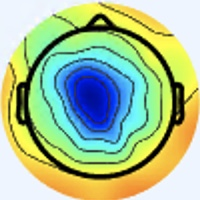

The file beside this chart, header and first rows:
[238 245 255], [238 245 255], [238 245 255], [238 245 255], [238 245 255], [238 245 255], [238 245 255], [238 245 255], [238 245 255], [238 245 255], [238 245 255], [238 245 255], [238 245 255], [238 245 255], [238 245 255], [238 245 255], [238 245 255], [238 245 255], [238 245 255], [238 245 255], [238 245 255], [238 245 255], [238 245 255], [238 245 255]
[238 245 255], [238 245 255], [238 245 255], [238 245 255], [238 245 255], [238 245 255], [238 245 255], [238 245 255], [238 245 255], [238 245 255], [238 245 255], [238 245 255], [238 245 255], [238 245 255], [238 245 255], [238 245 255], [238 245 255], [238 245 255], [238 245 255], [238 245 255], [238 245 255], [238 245 255], [238 245 255], [238 245 255]
[238 245 255], [238 245 255], [238 245 255], [238 245 255], [238 245 255], [238 245 255], [238 245 255], [238 245 255], [238 245 255], [238 245 255], [238 245 255], [238 245 255], [238 245 255], [238 245 255], [238 245 255], [238 245 255], [238 245 255], [238 245 255], [238 245 255], [238 245 255], [238 245 255], [238 245 255], [238 245 253], [238 245 253]
[238 245 255], [238 245 255], [238 245 255], [238 245 255], [238 245 255], [238 245 255], [238 245 255], [238 245 255], [238 245 255], [238 245 255], [238 245 255], [238 245 255], [238 245 255], [238 245 255], [238 245 255], [238 245 255], [238 245 255], [238 245 255], [238 245 255], [238 245 255], [238 245 255], [238 245 255], [239 246 254], [239 246 254]
[238 245 255], [238 245 255], [238 245 255], [238 245 255], [238 245 255], [238 245 255], [238 245 255], [238 245 255], [238 245 255], [238 245 255], [238 245 255], [238 245 255], [238 245 255], [238 245 255], [238 245 255], [238 245 255], [238 245 255], [238 245 255], [238 245 255], [238 245 255], [238 245 253], [238 245 253], [239 246 254], [239 246 254]
[238 245 255], [238 245 255], [238 245 255], [238 245 255], [238 245 255], [238 245 255], [238 245 255], [238 245 255], [238 245 255], [238 245 255], [238 245 255], [238 245 255], [238 245 255], [238 245 255], [238 245 255], [238 245 255], [238 245 255], [238 245 255], [238 245 255], [238 245 255], [238 245 253], [239 246 254], [239 246 254], [239 246 254]
[238 245 255], [238 245 255], [238 245 255], [238 245 255], [238 245 255], [238 245 255], [238 245 255], [238 245 255], [238 245 255], [238 245 255], [238 245 255], [238 245 255], [238 245 255], [238 245 255], [238 245 255], [238 245 255], [238 245 255], [238 245 255], [238 245 255], [238 245 255], [238 245 253], [239 246 254], [239 246 254], [239 246 254]
[238 245 255], [238 245 255], [238 245 255], [238 245 255], [238 245 255], [238 245 255], [238 245 255], [238 245 255], [238 245 255], [238 245 255], [238 245 255], [238 245 255], [238 245 255], [238 245 255], [238 245 255], [238 245 255], [238 245 255], [238 245 255], [238 245 255], [238 245 255], [239 246 254], [239 246 254], [239 246 254], [239 246 254]
[238 245 255], [238 245 255], [238 245 255], [238 245 255], [238 245 255], [238 245 255], [238 245 255], [238 245 255], [238 245 255], [238 245 255], [238 245 255], [238 245 255], [238 245 255], [238 245 255], [238 245 255], [238 245 255], [238 245 255], [238 245 255], [238 245 255], [238 245 255], [239 246 254], [239 246 254], [239 246 254], [239 246 254]
[238 245 255], [238 245 255], [238 245 255], [238 245 255], [238 245 255], [238 245 255], [238 245 255], [238 245 255], [238 245 255], [238 245 255], [238 245 255], [238 245 255], [238 245 255], [238 245 255], [238 245 255], [238 245 255], [238 245 255], [238 245 255], [238 245 255], [238 245 255], [239 246 254], [239 246 254], [239 246 254], [239 246 254]
[238 245 255], [238 245 255], [238 245 255], [238 245 255], [238 245 255], [238 245 255], [238 245 255], [238 245 255], [238 245 255], [238 245 255], [238 245 255], [238 245 255], [238 245 255], [238 245 255], [238 245 255], [238 245 255], [238 245 255], [238 245 255], [238 245 255], [238 245 255], [239 246 254], [239 246 254], [239 246 254], [239 246 254]
[238 245 255], [238 245 255], [238 245 255], [238 245 255], [238 245 255], [238 245 255], [238 245 255], [238 245 255], [238 245 255], [238 245 255], [238 245 255], [238 245 255], [238 245 255], [238 245 255], [238 245 255], [238 245 255], [238 245 255], [238 245 255], [238 245 255], [238 245 255], [238 245 253], [239 246 254], [239 246 254], [239 246 254]
[238 245 255], [238 245 255], [238 245 255], [238 245 255], [238 245 255], [238 245 255], [238 245 255], [238 245 255], [238 245 255], [238 245 255], [238 245 255], [238 245 255], [238 245 255], [238 245 255], [238 245 255], [238 245 255], [238 245 255], [238 245 255], [238 245 255], [238 245 255], [238 245 255], [239 246 255], [239 246 254], [239 246 254]
[238 245 255], [238 245 255], [238 245 255], [238 245 255], [238 245 255], [238 245 255], [238 245 255], [238 245 255], [238 245 255], [238 245 255], [238 245 255], [238 245 255], [238 245 255], [238 245 255], [238 245 255], [238 245 255], [238 245 255], [238 245 255], [238 245 255], [238 245 255], [238 245 255], [238 245 255], [239 246 254], [239 246 254]
[238 245 255], [238 245 255], [238 245 255], [238 245 255], [238 245 255], [238 245 255], [238 245 255], [238 245 255], [238 245 255], [238 245 255], [238 245 255], [238 245 255], [238 245 255], [238 245 255], [238 245 255], [238 245 255], [238 245 255], [238 245 255], [238 245 255], [238 245 255], [238 245 255], [238 245 255], [239 246 255], [239 246 255]
[238 245 255], [238 245 255], [238 245 255], [238 245 255], [238 245 255], [238 245 255], [238 245 255], [238 245 255], [238 245 255], [238 245 255], [238 245 255], [238 245 255], [238 245 255], [238 245 255], [238 245 255], [238 245 255], [238 244 255], [238 245 255], [238 245 255], [238 245 255], [238 245 253], [238 245 253], [239 246 254], [238 247 254]
[238 245 253], [238 245 253], [238 245 253], [238 245 253], [238 245 255], [238 245 255], [238 245 255], [238 245 255], [238 245 255], [238 245 255], [238 245 255], [238 245 255], [238 245 255], [238 245 255], [238 245 255], [238 244 255], [240 243 255], [240 244 255], [238 245 255], [238 245 253], [237 246 251], [237 247 249], [237 246 251], [236 247 251]
[238 245 253], [238 245 253], [238 245 253], [238 245 253], [238 245 255], [238 245 255], [238 245 255], [238 245 255], [238 245 255], [238 245 255], [238 245 255], [238 245 255], [238 245 255], [238 245 255], [238 245 255], [238 244 255], [240 243 255], [240 243 255], [238 245 255], [238 245 253], [237 247 249], [237 247 249], [236 247 251], [236 247 251]
[238 245 253], [238 245 253], [238 245 253], [238 245 253], [238 245 255], [238 245 255], [238 245 255], [238 245 255], [238 245 255], [238 245 255], [238 245 255], [238 245 255], [238 245 255], [238 245 255], [238 245 255], [238 245 255], [238 244 255], [238 244 255], [238 245 255], [238 245 253], [237 246 253], [237 246 251], [237 246 253], [237 246 255]
[238 245 253], [238 245 253], [238 245 253], [238 245 253], [238 245 255], [238 245 255], [238 245 255], [238 245 255], [238 245 255], [238 245 255], [238 245 255], [238 245 255], [238 245 255], [238 245 255], [238 245 255], [238 245 255], [238 245 255], [238 245 255], [238 245 255], [238 245 255], [237 246 255], [237 246 255], [237 246 255], [237 245 255]
[238 245 253], [238 245 253], [238 245 253], [238 245 253], [238 245 255], [238 245 255], [238 245 255], [238 245 255], [238 245 255], [238 245 255], [238 245 255], [238 245 255], [238 245 255], [238 245 255], [238 245 255], [238 245 255], [237 246 255], [237 246 255], [237 246 255], [237 246 255], [238 244 255], [238 244 255], [238 244 255], [238 244 255]
[238 245 253], [238 245 253], [238 245 253], [238 245 253], [238 245 255], [238 245 255], [238 245 255], [238 245 255], [238 245 255], [238 245 255], [238 245 255], [238 245 255], [238 245 255], [238 245 255], [238 245 255], [238 245 255], [237 246 253], [237 246 253], [237 246 255], [237 245 255], [238 244 255], [238 244 255], [237 243 255], [237 243 255]
[238 245 253], [238 245 253], [238 245 253], [238 245 253], [238 245 255], [238 245 255], [238 245 255], [238 245 255], [238 245 255], [238 245 255], [238 245 255], [238 245 255], [238 245 255], [238 245 255], [238 245 255], [238 245 255], [237 246 253], [237 246 253], [237 246 255], [237 245 255], [237 245 255], [236 244 255], [236 244 255], [235 243 254]
[238 245 253], [238 245 253], [238 245 253], [238 245 253], [238 245 255], [238 245 255], [238 245 255], [238 245 255], [238 245 255], [238 245 255], [238 245 255], [238 245 255], [238 245 255], [238 245 255], [238 245 255], [238 245 253], [238 245 253], [237 246 253], [237 246 255], [237 245 255], [237 245 255], [236 244 255], [235 244 253], [235 244 253]
[238 245 253], [238 245 253], [238 245 253], [238 245 253], [238 245 255], [238 245 255], [238 245 255], [238 245 255], [239 246 255], [239 246 255], [238 245 255], [238 245 255], [238 245 255], [238 245 255], [238 245 255], [238 245 253], [238 245 253], [238 245 253], [238 245 255], [238 244 255], [237 245 255], [236 245 254], [235 246 252], [235 246 250]
[238 245 253], [238 245 253], [238 245 253], [238 245 253], [238 245 255], [238 245 255], [238 245 255], [238 245 255], [238 245 255], [238 245 255], [238 245 255], [238 245 255], [238 245 255], [238 245 255], [238 245 255], [238 245 255], [240 244 253], [240 244 253], [238 245 255], [238 244 255], [237 246 255], [236 245 252], [235 246 248], [235 246 248]
[237 246 253], [237 246 253], [237 246 253], [237 246 253], [238 245 253], [238 245 253], [238 245 255], [237 244 254], [237 244 254], [237 244 254], [237 244 254], [237 244 254], [237 244 254], [238 245 255], [238 245 255], [238 245 255], [240 244 253], [240 244 253], [238 245 255], [238 244 255], [237 246 255], [236 245 250], [235 247 247], [235 247 247]
[237 246 253], [237 246 253], [237 246 253], [237 246 253], [238 245 253], [238 245 253], [237 244 254], [237 244 254], [237 244 254], [237 244 254], [237 244 254], [237 244 254], [237 244 254], [237 244 254], [238 245 255], [238 245 255], [238 245 253], [238 245 253], [238 244 255], [238 245 255], [237 246 255], [236 245 250], [236 246 247], [236 246 247]
[237 246 253], [237 246 253], [237 246 253], [237 246 253], [237 246 253], [237 246 253], [237 244 254], [237 244 254], [238 245 255], [237 244 254], [237 244 254], [237 244 254], [237 244 254], [237 244 254], [237 244 254], [237 244 254], [237 244 252], [237 244 252], [237 243 255], [237 244 254], [237 244 254], [238 245 251], [238 246 249], [238 246 248]
[237 246 253], [237 246 253], [237 246 253], [237 246 253], [237 246 253], [236 245 252], [237 244 254], [237 244 254], [238 245 255], [238 245 255], [237 244 254], [237 244 254], [237 244 254], [237 244 254], [237 244 254], [237 244 254], [236 245 252], [236 245 254], [236 244 255], [237 243 255], [237 244 254], [240 244 253], [240 245 249], [240 245 249]
[237 246 253], [237 246 253], [237 246 253], [237 246 253], [237 246 253], [236 245 252], [237 244 254], [237 244 254], [237 244 254], [237 244 254], [237 244 254], [237 244 254], [237 244 254], [237 244 254], [237 244 254], [236 245 254], [235 246 252], [235 245 254], [236 244 255], [237 243 255], [239 243 254], [241 244 253], [241 244 251], [241 244 251]
[237 246 253], [237 246 253], [237 246 253], [237 246 253], [237 246 253], [236 245 252], [237 244 254], [237 244 254], [236 243 253], [236 243 253], [236 243 253], [236 243 253], [236 243 253], [237 244 254], [237 244 254], [236 245 254], [235 245 254], [235 245 254], [236 244 255], [237 243 255], [240 242 254], [243 243 253], [241 244 253], [241 244 253]
[237 246 253], [237 246 253], [237 246 253], [237 246 253], [237 244 254], [237 244 254], [237 244 254], [237 244 254], [237 244 254], [237 244 254], [237 244 254], [237 244 254], [237 244 254], [237 244 254], [237 244 254], [237 244 254], [236 244 255], [234 242 253], [237 246 255], [239 243 252], [244 244 254], [244 244 254], [243 246 255], [240 244 255]
[237 246 253], [237 246 253], [237 246 253], [237 246 253], [238 245 255], [237 244 254], [237 244 254], [237 244 254], [237 244 254], [237 244 254], [237 244 254], [237 244 254], [237 244 254], [237 244 254], [237 244 254], [237 244 254], [237 245 255], [236 244 255], [240 247 255], [241 246 252], [248 248 255], [247 247 255], [244 248 255], [239 246 254]
[237 246 253], [237 246 253], [237 246 253], [237 246 253], [238 245 255], [238 245 255], [238 245 255], [238 245 255], [239 243 254], [239 243 254], [239 243 254], [239 243 254], [237 244 254], [237 244 254], [237 244 254], [237 244 254], [237 244 254], [237 244 254], [240 247 255], [243 248 254], [251 252 255], [249 250 254], [245 250 254], [240 247 253]
[237 246 253], [237 246 253], [237 246 253], [237 246 253], [238 245 255], [238 245 255], [238 245 255], [238 245 255], [239 243 254], [239 243 254], [239 243 254], [239 243 254], [237 244 254], [237 244 254], [237 244 254], [237 244 254], [236 243 251], [237 244 252], [239 246 252], [241 249 252], [250 254 255], [247 251 254], [243 251 253], [239 247 250]
[237 246 253], [237 246 253], [238 245 253], [238 245 253], [238 245 255], [238 245 255], [238 245 255], [238 245 255], [240 244 255], [240 244 255], [240 244 255], [239 243 254], [239 243 254], [239 243 254], [239 243 254], [239 243 252], [238 243 249], [237 245 248], [238 245 251], [240 248 251], [247 252 255], [245 250 253], [244 252 254], [235 245 244]
[237 246 253], [237 246 253], [238 245 253], [238 245 253], [238 245 255], [238 245 255], [238 245 255], [238 245 255], [240 244 255], [240 244 255], [240 244 255], [240 244 255], [239 243 254], [238 242 253], [239 243 254], [239 243 252], [239 244 248], [239 244 247], [238 245 251], [238 247 252], [242 249 255], [242 250 252], [244 254 253], [230 241 237]
[238 245 253], [238 245 253], [238 245 253], [238 245 253], [238 245 255], [238 245 255], [238 245 255], [238 245 255], [240 244 255], [241 245 255], [241 245 255], [240 244 255], [239 243 252], [238 242 251], [239 243 252], [239 244 250], [240 244 247], [239 244 247], [239 246 252], [238 247 255], [237 246 255], [240 249 254], [243 255 253], [223 236 227]
[238 245 253], [238 245 253], [238 245 253], [238 245 253], [238 245 255], [238 245 255], [238 245 255], [238 245 255], [241 245 255], [241 245 255], [241 245 255], [240 244 255], [238 242 251], [238 242 251], [238 242 251], [239 244 250], [239 242 247], [238 243 247], [238 245 253], [237 246 255], [235 244 253], [237 249 247], [240 255 234], [216 235 203]
[238 245 253], [238 245 253], [238 245 253], [238 245 253], [238 245 255], [238 245 255], [238 245 255], [238 245 255], [238 245 255], [239 246 255], [239 246 254], [239 246 254], [241 245 254], [241 245 254], [241 246 252], [241 246 252], [239 242 251], [240 244 253], [236 243 251], [234 243 250], [230 241 247], [225 242 224], [226 255 191], [206 237 161]
[238 245 253], [238 245 253], [238 245 253], [238 245 253], [238 245 255], [238 245 255], [238 245 255], [238 245 255], [237 244 254], [237 244 254], [238 245 253], [239 246 254], [242 246 255], [242 247 253], [241 246 252], [240 245 251], [240 242 254], [239 243 252], [236 244 247], [235 246 242], [224 241 225], [216 239 193], [217 252 158], [201 238 133]
[237 246 253], [237 246 253], [237 246 253], [237 246 253], [237 246 255], [237 246 255], [237 246 255], [237 246 255], [238 245 255], [238 245 255], [239 246 254], [240 247 255], [244 249 255], [244 249 255], [243 248 254], [241 246 252], [241 243 255], [239 243 252], [239 248 247], [237 251 228], [221 244 190], [203 237 151], [202 245 129], [188 231 116]
[237 246 253], [237 246 253], [237 246 253], [237 246 253], [237 246 255], [237 246 255], [237 246 255], [237 246 255], [239 246 255], [238 245 255], [239 246 254], [241 248 255], [246 251 255], [246 251 255], [244 249 253], [242 247 253], [241 243 255], [238 243 249], [241 249 238], [236 252 213], [218 248 162], [199 239 124], [193 243 110], [178 226 106]
[237 246 253], [237 246 253], [237 246 253], [237 246 253], [237 246 255], [237 246 255], [237 246 255], [237 246 255], [236 245 254], [236 245 254], [238 245 253], [240 247 255], [242 249 255], [243 251 254], [241 249 252], [239 246 252], [237 241 253], [236 241 244], [236 246 222], [229 249 188], [215 249 139], [200 247 109], [194 249 106], [179 231 105]
[237 246 253], [237 246 253], [237 246 253], [237 246 253], [237 246 255], [237 246 255], [237 246 255], [236 245 254], [236 245 254], [236 245 254], [238 245 253], [240 247 253], [241 249 252], [242 250 253], [240 248 251], [238 246 249], [239 244 248], [235 243 230], [230 243 197], [219 243 159], [211 247 121], [203 251 105], [195 253 106], [182 239 110]
[237 246 253], [237 246 253], [237 246 253], [237 246 253], [237 246 255], [237 246 255], [236 245 254], [236 245 254], [236 245 254], [237 246 255], [238 247 254], [239 248 253], [240 248 251], [240 248 251], [239 247 249], [238 247 244], [238 248 237], [234 246 210], [224 243 162], [213 240 127], [209 247 110], [202 252 103], [194 254 106], [183 242 114]
[237 246 253], [237 246 253], [237 246 253], [237 246 253], [237 246 253], [236 245 254], [236 245 254], [236 244 255], [235 244 253], [236 245 252], [236 246 248], [237 247 249], [238 246 249], [238 246 249], [239 244 250], [238 245 238], [237 248 214], [231 248 180], [220 244 134], [209 241 104], [210 249 104], [203 251 103], [195 253 107], [188 244 119]
[236 245 254], [236 245 254], [236 245 254], [236 245 252], [236 243 249], [236 243 251], [237 243 255], [238 244 255], [237 243 255], [237 246 253], [236 246 245], [236 246 245], [238 246 249], [238 242 251], [234 236 251], [235 238 229], [232 246 184], [225 248 142], [216 247 110], [213 249  97], [208 248  97], [205 251 101], [200 251 110], [191 240 122]
[236 245 254], [236 245 254], [236 245 254], [237 244 252], [239 244 248], [239 244 250], [237 244 254], [238 244 255], [237 243 255], [238 245 253], [235 245 244], [234 245 241], [238 243 247], [236 239 244], [234 233 238], [232 236 209], [230 244 157], [223 248 118], [217 250  99], [215 253  92], [211 252  96], [208 252 103], [203 251 113], [194 238 123]
[236 245 252], [236 245 252], [237 244 252], [237 244 250], [239 244 248], [239 244 248], [238 245 251], [238 245 253], [238 245 253], [237 244 252], [235 243 246], [233 241 243], [236 239 246], [234 236 233], [231 235 210], [229 239 176], [226 244 134], [222 249 108], [217 251  94], [216 254  93], [212 251  98], [210 252 108], [205 251 116], [195 239 128]
[236 245 254], [236 245 252], [237 244 250], [237 245 248], [240 245 248], [240 245 248], [238 246 248], [238 246 249], [239 246 254], [237 244 252], [237 241 250], [235 240 244], [236 237 241], [233 236 217], [230 238 179], [228 242 147], [228 247 119], [224 250  99], [219 251  92], [216 252  92], [213 249  97], [210 249 106], [205 252 114], [196 238 126]
[237 243 255], [237 244 254], [239 243 252], [239 244 248], [238 246 248], [238 247 246], [239 245 245], [239 244 248], [240 244 253], [238 242 253], [238 240 253], [239 240 245], [236 237 229], [232 237 196], [229 242 150], [227 246 118], [228 250 105], [225 252  95], [220 252  91], [215 251  91], [213 248  96], [210 250 102], [205 252 110], [196 239 124]
[236 242 255], [236 242 254], [239 243 252], [239 244 250], [238 246 248], [238 247 246], [239 244 247], [239 244 248], [237 241 250], [238 240 252], [241 241 253], [241 241 239], [237 240 211], [233 240 172], [230 245 126], [229 249 100], [228 249  94], [225 251  90], [221 252  89], [217 251  92], [215 249  93], [212 251 100], [205 253 107], [197 238 120]
[236 242 255], [236 242 255], [238 242 253], [239 243 252], [237 245 248], [236 246 247], [236 244 247], [236 243 251], [235 242 252], [238 240 252], [245 242 251], [247 245 230], [240 245 187], [234 244 145], [231 248 110], [230 252  92], [227 249  89], [225 251  90], [221 251  91], [217 252  90], [216 250  91], [213 252  97], [205 254 103], [196 237 117]
[236 242 255], [236 242 255], [238 242 254], [237 244 252], [236 246 248], [236 246 248], [235 244 251], [235 242 252], [235 242 252], [239 242 247], [249 246 241], [253 250 215], [245 251 165], [235 250 125], [232 251  99], [232 253  88], [230 250  90], [227 251  91], [223 251  89], [219 251  90], [217 249  88], [215 252  94], [206 252 101], [195 236 114]
[236 244 255], [237 243 255], [239 243 255], [237 244 254], [236 247 251], [236 247 251], [235 244 253], [236 244 255], [235 242 250], [238 243 239], [248 246 221], [251 251 189], [242 250 138], [235 251 103], [235 253  93], [232 253  86], [232 253  90], [226 251  89], [224 252  89], [221 252  89], [219 249  89], [217 252  96], [206 252 102], [197 238 118]
[237 246 255], [237 246 255], [237 244 254], [236 243 253], [235 246 252], [235 248 254], [236 246 255], [236 245 254], [234 241 247], [241 245 231], [248 247 199], [249 249 161], [241 251 118], [234 250  91], [235 252  86], [233 252  83], [233 251  87], [228 250  87], [226 252  90], [222 253  90], [220 250  90], [217 252  96], [205 251 103], [196 237 115]
[234 245 249], [237 246 251], [239 246 254], [239 246 254], [235 249 252], [235 250 253], [236 247 253], [234 243 250], [234 242 244], [242 247 224], [247 247 175], [248 248 136], [243 251 104], [239 252  87], [236 254  84], [233 252  82], [233 251  87], [230 251  88], [228 253  91], [225 253  91], [223 250  93], [218 251  98], [206 250 101], [196 238 110]
[234 245 249], [236 245 250], [238 245 251], [240 247 253], [235 249 252], [233 248 251], [238 249 255], [237 246 251], [236 245 244], [242 247 215], [245 243 156], [245 244 117], [243 249  97], [241 253  85], [241 255  84], [236 254  84], [235 252  88], [231 252  89], [230 252  89], [227 253  92], [225 250  94], [221 252  97], [208 251 101], [199 243 106]
[237 248 254], [237 246 251], [238 243 249], [238 246 249], [232 246 247], [231 247 247], [243 252 255], [246 254 255], [243 249 249], [243 247 214], [252 247 155], [254 250 116], [248 252  97], [243 252  85], [240 252  82], [237 250  82], [235 252  88], [234 252  90], [232 253  90], [230 252  91], [227 251  93], [223 253  97], [212 253  97], [205 249 102]
... 139 more rows
